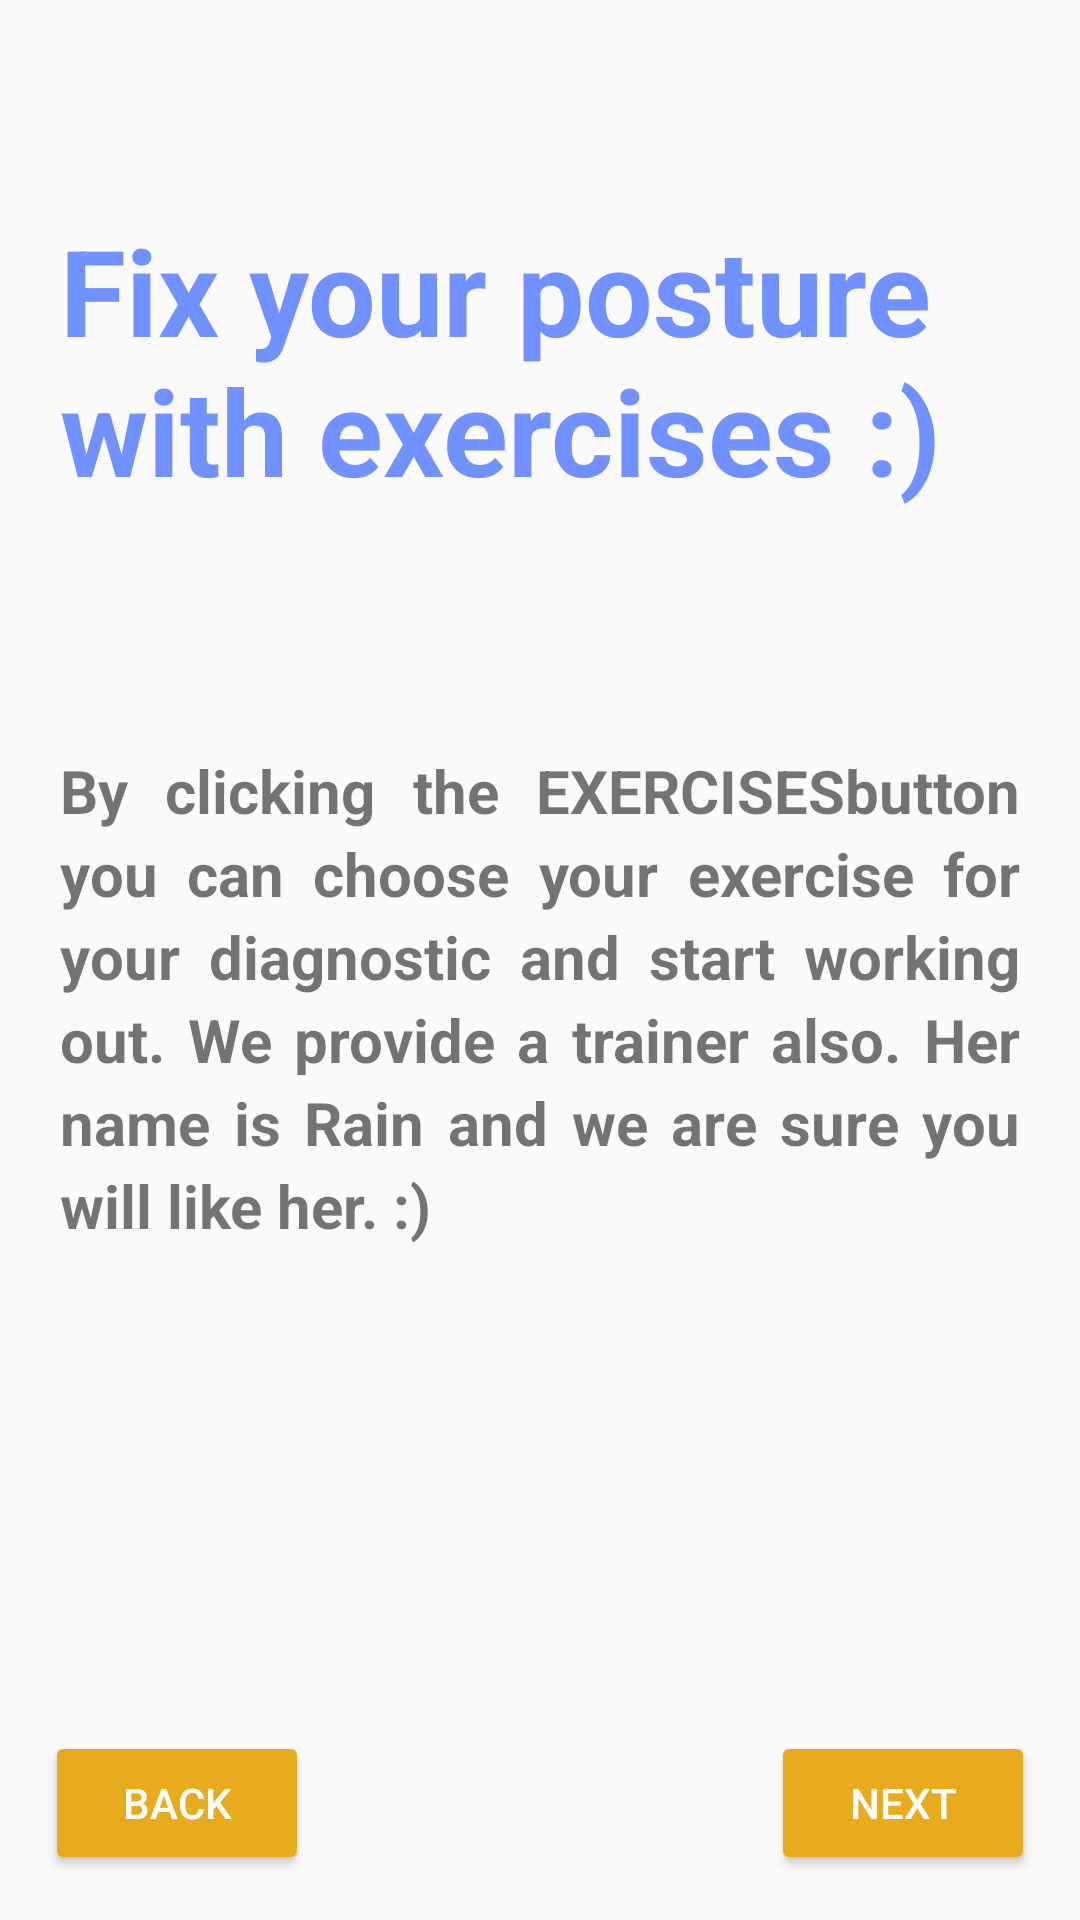

Layout XML and referenced resources for this Android screen:
<!-- AndroidManifest.xml: application theme AppTheme -->
<!-- res/layout/fragment_second_tutorial.xml -->
<?xml version="1.0" encoding="utf-8"?>
<androidx.constraintlayout.widget.ConstraintLayout xmlns:android="http://schemas.android.com/apk/res/android"
    android:layout_width="match_parent"
    android:layout_height="match_parent"
    xmlns:app="http://schemas.android.com/apk/res-auto">

    <Button
        android:id="@+id/btnForward"
        android:layout_width="wrap_content"
        android:layout_height="wrap_content"
        android:layout_alignParentEnd="true"
        android:text="NEXT"
        app:layout_constraintBottom_toBottomOf="parent"
        app:layout_constraintEnd_toEndOf="parent"
        android:layout_marginRight="15dp"
        android:layout_marginBottom="15dp"
        android:backgroundTint="@color/colorAccent"
        android:textColor="#ffffff"/>

    <Button
        android:id="@+id/btnBack"
        android:layout_width="wrap_content"
        android:layout_height="wrap_content"
        android:layout_alignParentEnd="true"
        android:text="BACK"
        app:layout_constraintBottom_toBottomOf="parent"
        app:layout_constraintStart_toStartOf="parent"
        android:layout_marginLeft="15dp"
        android:layout_marginBottom="15dp"
        android:backgroundTint="@color/colorAccent"
        android:textColor="#ffffff"/>
    <TextView
        android:id="@+id/title"
        android:layout_width="wrap_content"
        android:layout_height="wrap_content"
        app:layout_constraintEnd_toEndOf="parent"
        app:layout_constraintStart_toStartOf="parent"
        app:layout_constraintTop_toTopOf="parent"
        android:layout_marginTop="70dp"
        android:text="@string/second_tutorial_title"
        android:textStyle="bold"
        android:textSize="40dp"
        android:textColor="@color/colorButton"
        android:textColorHighlight="@color/colorAccent"
        android:layout_marginLeft="40dp"
        />
    <RelativeLayout
        android:layout_width="match_parent"
        android:layout_height="match_parent"
        android:id="@+id/relativeLayout">


        <TextView
            android:id="@+id/text"
            android:layout_width="wrap_content"
            android:layout_height="wrap_content"
            android:layout_centerHorizontal="true"
            android:layout_marginTop="250dp"
            android:layout_marginLeft="40dp"
            android:text="@string/second_tutorial"
            android:textStyle="bold"
            android:textSize="20dp"
            android:justificationMode="inter_word"
            android:lineSpacingExtra="4dp"
            />
    </RelativeLayout>

</androidx.constraintlayout.widget.ConstraintLayout>
<!-- resources referenced by this layout -->
<resources>
  <color name="colorAccent">#e8ab1e</color>
  <color name="colorButton">#7091ff</color>
  <string name="second_tutorial">By clicking the "EXERCISES" button you can choose your exercise for your diagnostic and start working out. We provide a trainer also. Her name is Rain and we are sure you will like her. :)</string>
  <string name="second_tutorial_title">Fix your posture with exercises :)</string>
  <style name="AppTheme" parent="Theme.AppCompat.Light.DarkActionBar">
          
          <item name="colorAccent">@color/colorAccent</item>
      </style>
</resources>
